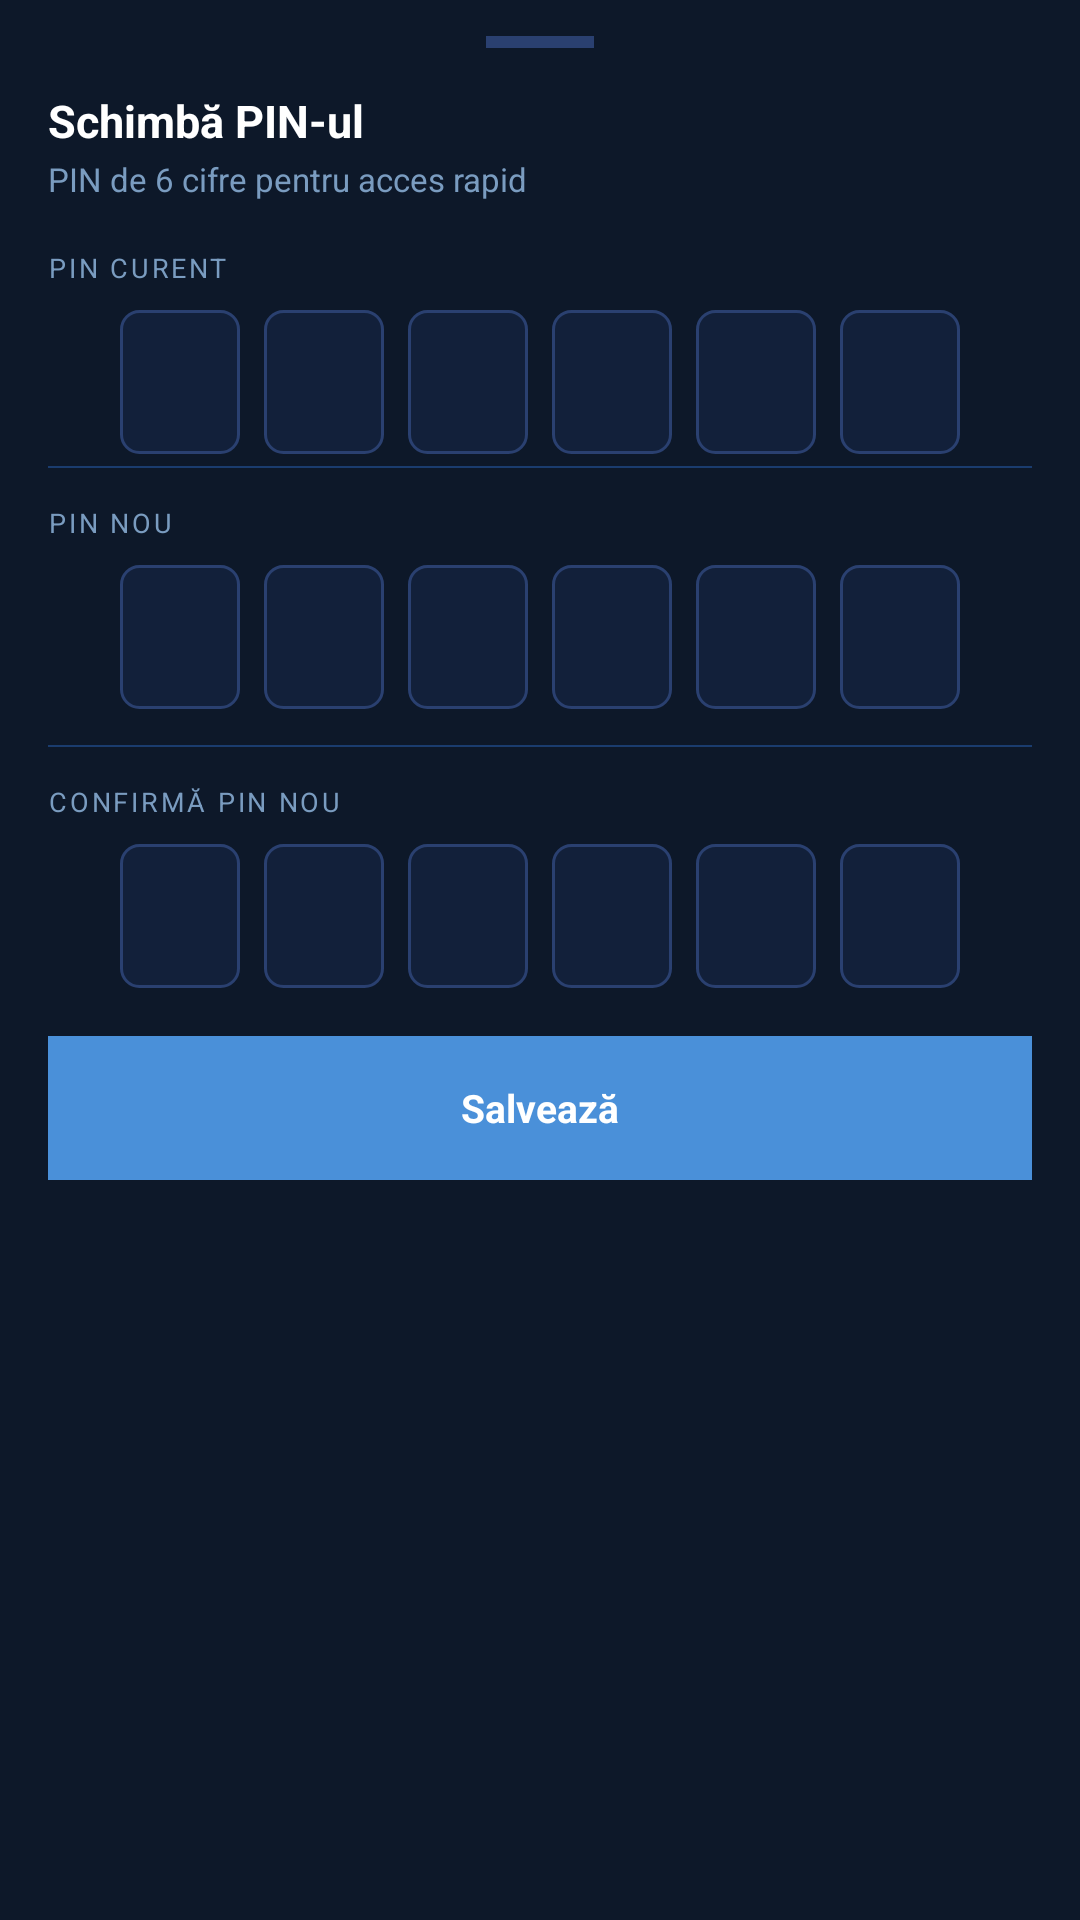

Write the Android layout XML for this screen, with the resource values it uses.
<!-- AndroidManifest.xml: application theme Theme.LicentaMultibankingApp -->
<!-- res/layout/bottom_sheet_schimba_pin.xml -->
<?xml version="1.0" encoding="utf-8"?>
<LinearLayout xmlns:android="http://schemas.android.com/apk/res/android"
    android:layout_width="match_parent"
    android:layout_height="wrap_content"
    android:orientation="vertical"
    android:background="#0D1829"
    android:paddingStart="16dp"
    android:paddingEnd="16dp"
    android:paddingTop="12dp"
    android:paddingBottom="24dp">

    <View
        android:layout_width="36dp"
        android:layout_height="4dp"
        android:background="#2A4070"
        android:layout_gravity="center_horizontal"
        android:layout_marginBottom="14dp"/>

    <TextView
        android:layout_width="wrap_content"
        android:layout_height="wrap_content"
        android:text="Schimbă PIN-ul"
        android:textColor="#FFFFFF"
        android:textSize="15sp"
        android:textStyle="bold"
        android:layout_marginBottom="2dp"/>

    <TextView
        android:layout_width="wrap_content"
        android:layout_height="wrap_content"
        android:text="PIN de 6 cifre pentru acces rapid"
        android:textColor="#7A9CC0"
        android:textSize="11sp"
        android:layout_marginBottom="16dp"/>

    
    <LinearLayout
        android:id="@+id/layoutSuccesPin"
        android:layout_width="match_parent"
        android:layout_height="wrap_content"
        android:orientation="vertical"
        android:gravity="center"
        android:background="#0D3020"
        android:padding="20dp"
        android:layout_marginBottom="12dp"
        android:visibility="gone">

        <TextView
            android:layout_width="wrap_content"
            android:layout_height="wrap_content"
            android:text="✅"
            android:textSize="28sp"
            android:layout_marginBottom="8dp"/>

        <TextView
            android:layout_width="wrap_content"
            android:layout_height="wrap_content"
            android:text="PIN schimbat!"
            android:textColor="#4CAF50"
            android:textSize="13sp"
            android:textStyle="bold"
            android:layout_marginBottom="4dp"/>

        <TextView
            android:layout_width="wrap_content"
            android:layout_height="wrap_content"
            android:text="Noul PIN este activ de acum."
            android:textColor="#7A9CC0"
            android:textSize="10sp"/>

    </LinearLayout>

    
    <LinearLayout
        android:id="@+id/layoutFormularPin"
        android:layout_width="match_parent"
        android:layout_height="wrap_content"
        android:orientation="vertical">

        
        <TextView
            android:layout_width="wrap_content"
            android:layout_height="wrap_content"
            android:text="PIN CURENT"
            android:textColor="#7A9CC0"
            android:textSize="9sp"
            android:letterSpacing="0.1"
            android:layout_marginBottom="8dp"/>

        <LinearLayout
            android:layout_width="match_parent"
            android:layout_height="wrap_content"
            android:orientation="horizontal"
            android:gravity="center"
            android:layout_marginBottom="4dp">

            <EditText android:id="@+id/pinCurent1" style="@style/PinFieldStyle"/>
            <EditText android:id="@+id/pinCurent2" style="@style/PinFieldStyle"/>
            <EditText android:id="@+id/pinCurent3" style="@style/PinFieldStyle"/>
            <EditText android:id="@+id/pinCurent4" style="@style/PinFieldStyle"/>
            <EditText android:id="@+id/pinCurent5" style="@style/PinFieldStyle"/>
            <EditText android:id="@+id/pinCurent6" style="@style/PinFieldStyle"/>

        </LinearLayout>

        <TextView
            android:id="@+id/tvEroarePin"
            android:layout_width="match_parent"
            android:layout_height="wrap_content"
            android:text=""
            android:textColor="#E57373"
            android:textSize="10sp"
            android:gravity="center"
            android:layout_marginBottom="12dp"
            android:visibility="gone"/>

        <View
            android:layout_width="match_parent"
            android:layout_height="0.5dp"
            android:background="#1A3C6E"
            android:layout_marginBottom="12dp"/>

        
        <TextView
            android:layout_width="wrap_content"
            android:layout_height="wrap_content"
            android:text="PIN NOU"
            android:textColor="#7A9CC0"
            android:textSize="9sp"
            android:letterSpacing="0.1"
            android:layout_marginBottom="8dp"/>

        <LinearLayout
            android:layout_width="match_parent"
            android:layout_height="wrap_content"
            android:orientation="horizontal"
            android:gravity="center"
            android:layout_marginBottom="12dp">

            <EditText android:id="@+id/pinNou1" style="@style/PinFieldStyle"/>
            <EditText android:id="@+id/pinNou2" style="@style/PinFieldStyle"/>
            <EditText android:id="@+id/pinNou3" style="@style/PinFieldStyle"/>
            <EditText android:id="@+id/pinNou4" style="@style/PinFieldStyle"/>
            <EditText android:id="@+id/pinNou5" style="@style/PinFieldStyle"/>
            <EditText android:id="@+id/pinNou6" style="@style/PinFieldStyle"/>

        </LinearLayout>

        <View
            android:layout_width="match_parent"
            android:layout_height="0.5dp"
            android:background="#1A3C6E"
            android:layout_marginBottom="12dp"/>

        
        <TextView
            android:layout_width="wrap_content"
            android:layout_height="wrap_content"
            android:text="CONFIRMĂ PIN NOU"
            android:textColor="#7A9CC0"
            android:textSize="9sp"
            android:letterSpacing="0.1"
            android:layout_marginBottom="8dp"/>

        <LinearLayout
            android:layout_width="match_parent"
            android:layout_height="wrap_content"
            android:orientation="horizontal"
            android:gravity="center"
            android:layout_marginBottom="16dp">

            <EditText android:id="@+id/pinConfirm1" style="@style/PinFieldStyle"/>
            <EditText android:id="@+id/pinConfirm2" style="@style/PinFieldStyle"/>
            <EditText android:id="@+id/pinConfirm3" style="@style/PinFieldStyle"/>
            <EditText android:id="@+id/pinConfirm4" style="@style/PinFieldStyle"/>
            <EditText android:id="@+id/pinConfirm5" style="@style/PinFieldStyle"/>
            <EditText android:id="@+id/pinConfirm6" style="@style/PinFieldStyle"/>

        </LinearLayout>

        
        <LinearLayout
            android:id="@+id/btnSalveazaPin"
            android:layout_width="match_parent"
            android:layout_height="48dp"
            android:gravity="center"
            android:background="#4A90D9">

            <TextView
                android:layout_width="wrap_content"
                android:layout_height="wrap_content"
                android:text="Salvează"
                android:textColor="#FFFFFF"
                android:textSize="13sp"
                android:textStyle="bold"/>

        </LinearLayout>

    </LinearLayout>

</LinearLayout>
<!-- resources referenced by this layout -->
<resources>
  <style name="PinFieldStyle">
          <item name="android:layout_width">40dp</item>
          <item name="android:layout_height">48dp</item>
          <item name="android:layout_marginStart">4dp</item>
          <item name="android:layout_marginEnd">4dp</item>
          <item name="android:gravity">center</item>
          <item name="android:inputType">numberPassword</item>
          <item name="android:maxLength">1</item>
          <item name="android:textColor">#FFFFFF</item>
          <item name="android:textSize">18sp</item>
          <item name="android:textStyle">bold</item>
          <item name="android:background">@drawable/pin_field_background</item>
          <item name="android:textCursorDrawable">@null</item>
      </style>
  <style name="Theme.LicentaMultibankingApp" parent="Base.Theme.LicentaMultibankingApp" />
  <!-- drawable pin_field_background (drawable) -->
  <?xml version="1.0" encoding="utf-8"?>
  <shape xmlns:android="http://schemas.android.com/apk/res/android"
      android:shape="rectangle">
      <solid android:color="#12203A"/>
      <stroke android:width="1dp" android:color="#2A4070"/>
      <corners android:radius="6dp"/>
  </shape>
  <style name="Base.Theme.LicentaMultibankingApp" parent="Theme.MaterialComponents.DayNight.NoActionBar">
          <item name="android:textColorHint">#1A3C6E</item>
          
          
      </style>
</resources>
